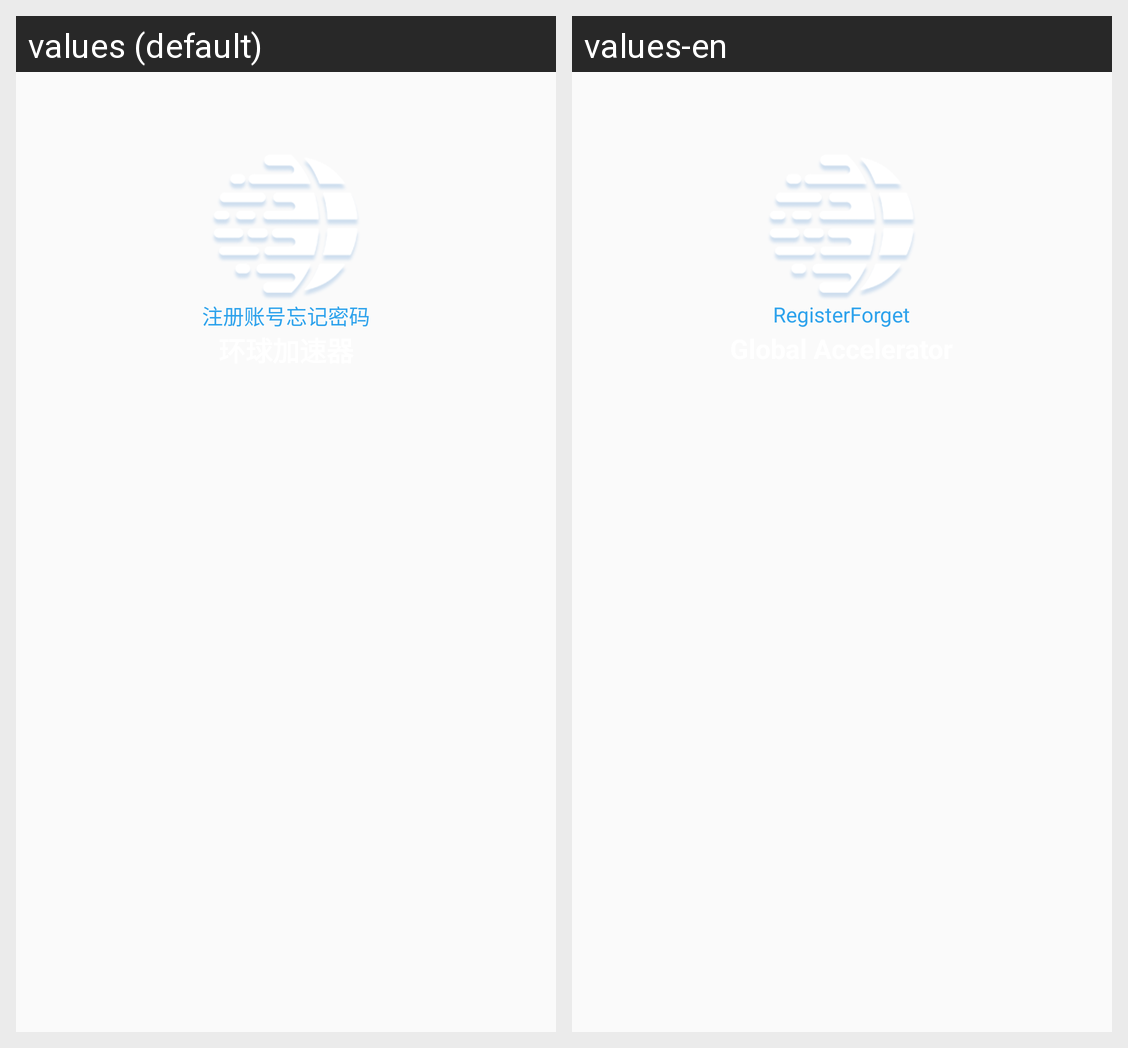

The Android screen above is rendered under two locales of the same app. Produce the string resources it draws, with the default and per-locale values.
Android screen res/layout/activity_applogin.xml rendered under 2 locales, left to right: values (default), values-en. Device: Nexus 5 (rendered at 1080×1920; each locale shown at half size, 540×960, under a caption strip naming it); theme TranslucentTheme.
Strings drawn on this screen, with the default value and each locale's value (text and hints the layout hard-codes, and strings that could not be matched under every locale, appear in the picture but are not listed):

register
  values: 注册账号
  values-en: Register

forget_password
  values: 忘记密码
  values-en: Forget
